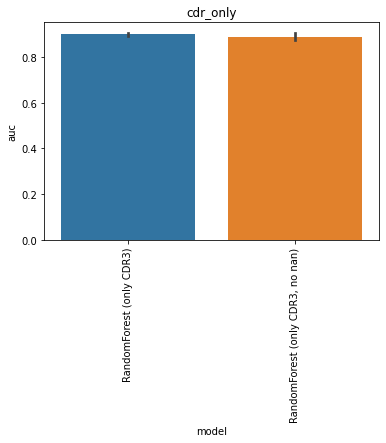

The file beside this chart, header and first rows:
, model, auc, model_train_nan, imputer, chain, group, seed, epitope, species, train_alpha_only, train_beta_only, train_both, train_non, train_total, test_total, df_size, gene_features, missing_indicator, test_nr, improvement
0, RandomForest (only CDR3), 0.9131, True, , both, cdr_only, 0.0, GILGFVFTL, HomoSapiens, 61.0, 56.0, 43.0, 0.0, 160.0, 108.0, 200.0, , False, 1, 
1, RandomForest (only CDR3), 0.9026, True, , both, cdr_only, 1.0, GILGFVFTL, HomoSapiens, 55.0, 62.0, 43.0, 0.0, 160.0, 108.0, 200.0, , False, 1, 
2, RandomForest (only CDR3), 0.8945, True, , both, cdr_only, 2.0, GILGFVFTL, HomoSapiens, 54.0, 61.0, 45.0, 0.0, 160.0, 108.0, 200.0, , False, 1, 
3, RandomForest (only CDR3), 0.8916, True, , both, cdr_only, 3.0, GILGFVFTL, HomoSapiens, 56.0, 65.0, 39.0, 0.0, 160.0, 108.0, 200.0, , False, 1, 
4, RandomForest (only CDR3), 0.8955, True, , both, cdr_only, 4.0, GILGFVFTL, HomoSapiens, 53.0, 67.0, 40.0, 0.0, 160.0, 108.0, 200.0, , False, 1, 
0, RandomForest (only CDR3, no nan), 0.9098, False, , both, cdr_only, 0.0, GILGFVFTL, HomoSapiens, 0.0, 0.0, 40.0, 0.0, 40.0, 108.0, 200.0, , False, 2, 
1, RandomForest (only CDR3, no nan), 0.895, False, , both, cdr_only, 1.0, GILGFVFTL, HomoSapiens, 0.0, 0.0, 41.0, 0.0, 41.0, 108.0, 200.0, , False, 2, 
2, RandomForest (only CDR3, no nan), 0.8921, False, , both, cdr_only, 2.0, GILGFVFTL, HomoSapiens, 0.0, 0.0, 42.0, 0.0, 42.0, 108.0, 200.0, , False, 2, 
3, RandomForest (only CDR3, no nan), 0.8671, False, , both, cdr_only, 3.0, GILGFVFTL, HomoSapiens, 0.0, 0.0, 37.0, 0.0, 37.0, 108.0, 200.0, , False, 2, 
4, RandomForest (only CDR3, no nan), 0.8845, False, , both, cdr_only, 4.0, GILGFVFTL, HomoSapiens, 0.0, 0.0, 38.0, 0.0, 38.0, 108.0, 200.0, , False, 2, 
